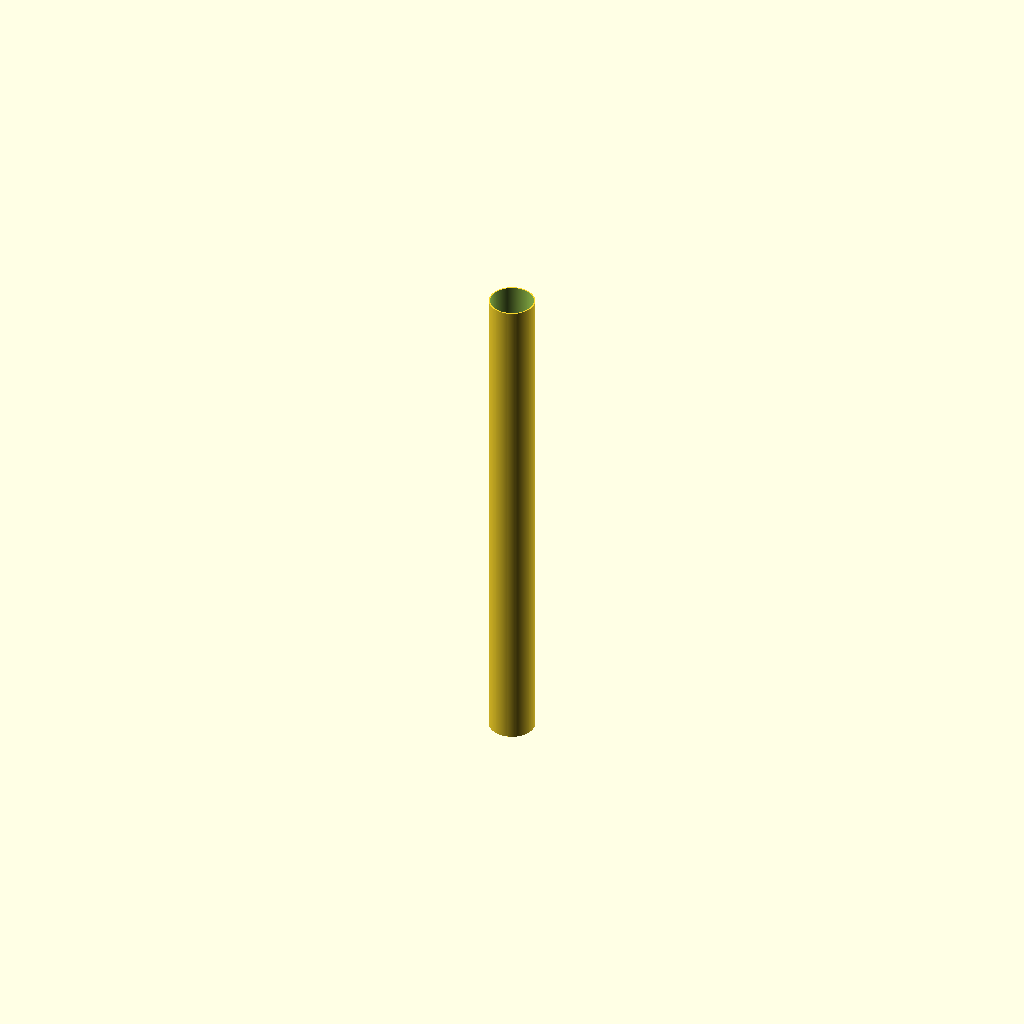
Cell 1 — every parameter at its default value.
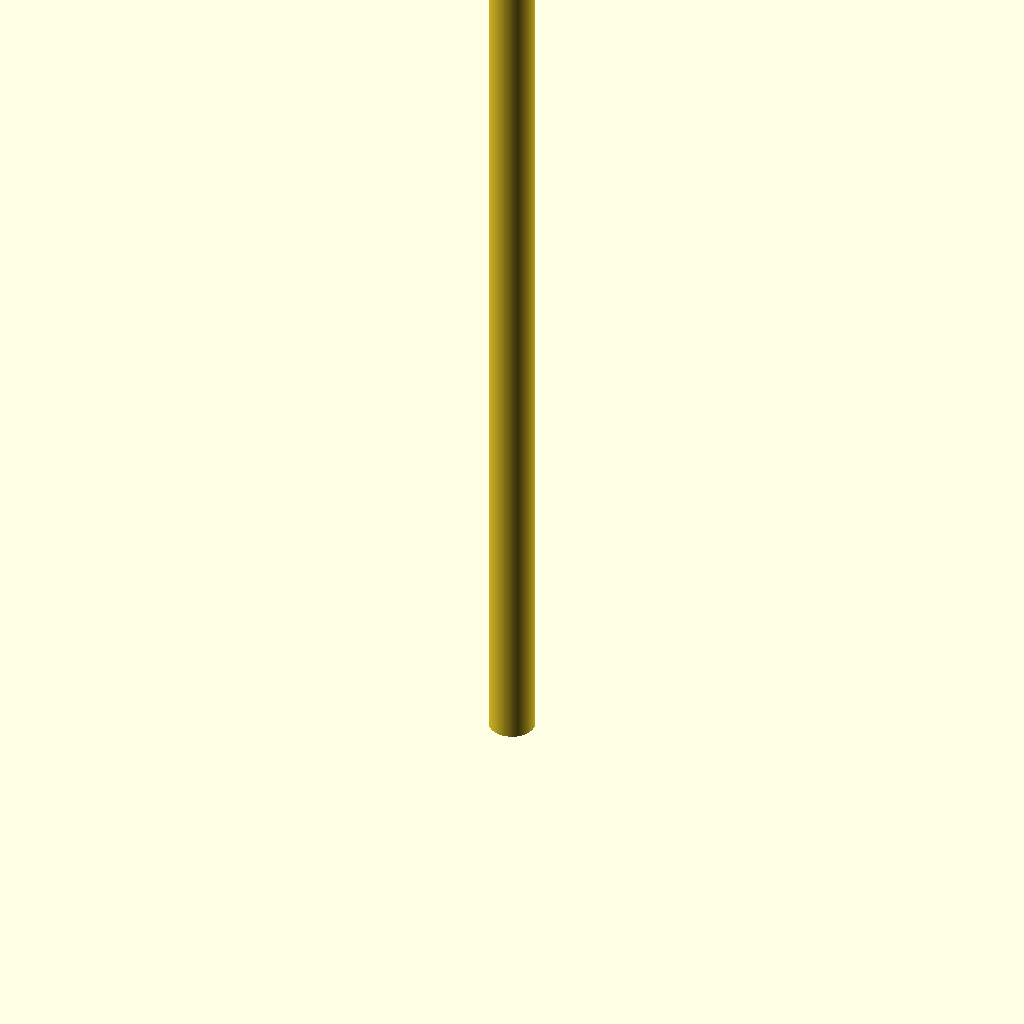
Cell 2: the same model with length_mm = 2000.
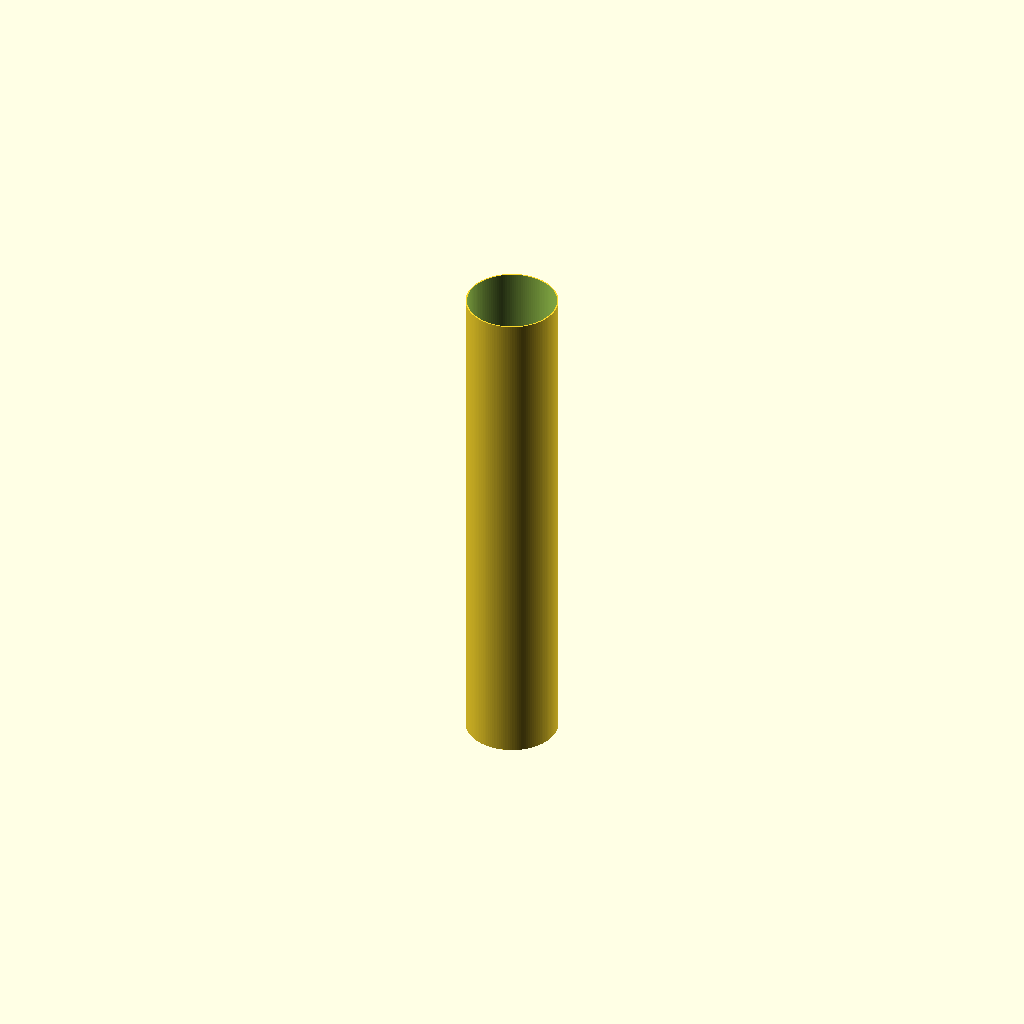
Cell 3: outer_d_mm = 180 (everything else at default).
One fixed orthographic camera (rotation 55°, 0°, 25°; colour scheme Cornfield) for every cell.
OpenSCAD source file additional_study/matched_effort/results/direct_repair/scad/ht_pipe__HT_90_pipe_1000.scad:
$fn = 128;

// HT 90 pipe 1000 mm (interpreted as: DN90 sewer pipe, 1000 mm length)
// Typical DN90 HT pipe: OD ~ 90 mm, wall thickness ~ 2.7 mm
// Adjust parameters as needed.

length_mm = 1000;
outer_d_mm = 90;
wall_th_mm = 2.7;

module ht_pipe(len=1000, od=90, wall=2.7) {
    difference() {
        cylinder(h=len, d=od, center=false);
        translate([0,0,-0.5])
            cylinder(h=len+1, d=od-2*wall, center=false);
    }
}

ht_pipe(length_mm, outer_d_mm, wall_th_mm);
Parameter table extracted from the source (name, type, default, range or options):
length_mm: number, default 1000
outer_d_mm: number, default 90
wall_th_mm: number, default 2.7
